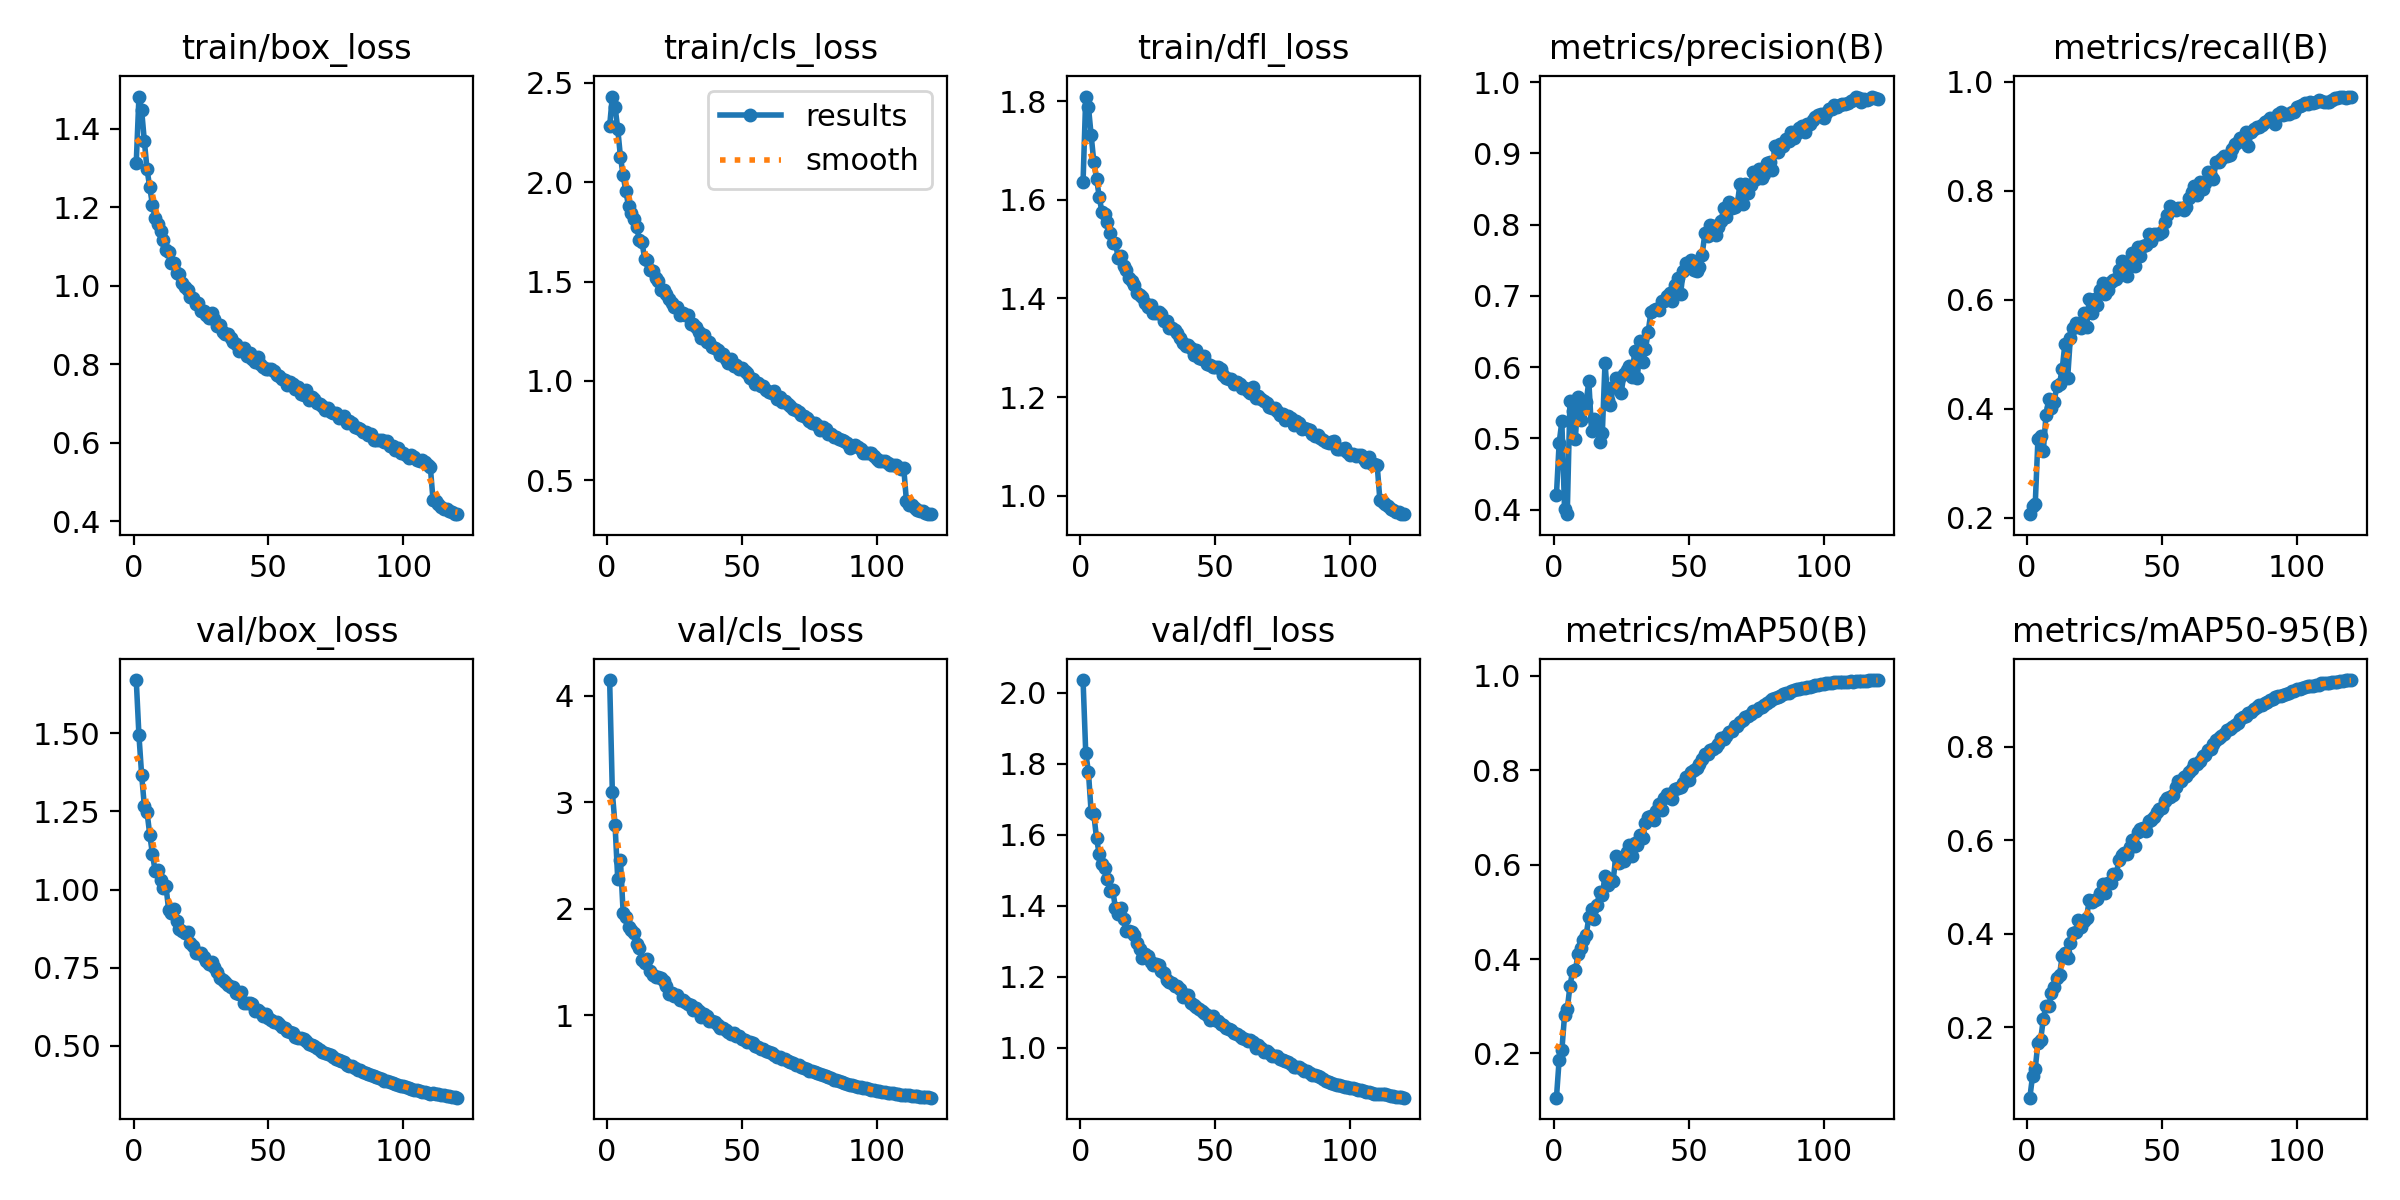

The table this chart was drawn from, first rows:
epoch, time, train/box_loss, train/cls_loss, train/dfl_loss, metrics/precision(B), metrics/recall(B), metrics/mAP50(B), metrics/mAP50-95(B), val/box_loss, val/cls_loss, val/dfl_loss, lr/pg0, lr/pg1, lr/pg2
1, 402.7, 1.313, 2.284, 1.635, 0.4209, 0.2067, 0.1063, 0.04909, 1.67, 4.145, 2.036, 0.0002377, 0.0002377, 0.0002377
2, 817.9, 1.481, 2.431, 1.809, 0.4938, 0.2213, 0.1867, 0.09542, 1.493, 3.091, 1.831, 0.0004718, 0.0004718, 0.0004718
3, 1254, 1.447, 2.379, 1.788, 0.5238, 0.2254, 0.2063, 0.1114, 1.366, 2.788, 1.777, 0.000702, 0.000702, 0.000702
4, 1696, 1.368, 2.269, 1.731, 0.4009, 0.3445, 0.2809, 0.1667, 1.267, 2.276, 1.664, 0.0006963, 0.0006963, 0.0006963
5, 2137, 1.296, 2.128, 1.676, 0.3936, 0.3497, 0.2933, 0.1721, 1.248, 2.454, 1.657, 0.0006904, 0.0006904, 0.0006904
6, 2584, 1.251, 2.035, 1.643, 0.5524, 0.323, 0.3428, 0.2182, 1.176, 1.964, 1.59, 0.0006845, 0.0006845, 0.0006845
7, 3019, 1.206, 1.954, 1.606, 0.5388, 0.3895, 0.3744, 0.246, 1.113, 1.926, 1.545, 0.0006787, 0.0006787, 0.0006787
8, 3438, 1.172, 1.881, 1.575, 0.4996, 0.4183, 0.3762, 0.2447, 1.06, 1.828, 1.517, 0.0006728, 0.0006728, 0.0006728
9, 3854, 1.158, 1.847, 1.57, 0.5577, 0.4019, 0.4098, 0.2732, 1.062, 1.798, 1.507, 0.0006669, 0.0006669, 0.0006669
10, 4309, 1.138, 1.814, 1.556, 0.5254, 0.412, 0.4224, 0.2868, 1.031, 1.768, 1.476, 0.000661, 0.000661, 0.000661
11, 4730, 1.117, 1.775, 1.532, 0.5423, 0.4427, 0.4406, 0.305, 1.005, 1.673, 1.443, 0.0006551, 0.0006551, 0.0006551
12, 5154, 1.09, 1.711, 1.512, 0.5506, 0.4463, 0.4502, 0.3123, 1.011, 1.636, 1.445, 0.0006492, 0.0006492, 0.0006492
13, 5570, 1.085, 1.698, 1.513, 0.5802, 0.4737, 0.4881, 0.3522, 0.9356, 1.52, 1.393, 0.0006433, 0.0006433, 0.0006433
14, 6007, 1.057, 1.612, 1.483, 0.5109, 0.5199, 0.5058, 0.3597, 0.9241, 1.494, 1.376, 0.0006374, 0.0006374, 0.0006374
15, 6429, 1.057, 1.611, 1.486, 0.5271, 0.456, 0.4839, 0.3481, 0.9382, 1.529, 1.395, 0.0006315, 0.0006315, 0.0006315
16, 6886, 1.032, 1.56, 1.466, 0.521, 0.53, 0.5144, 0.3797, 0.9001, 1.417, 1.362, 0.0006256, 0.0006256, 0.0006256
17, 7307, 1.029, 1.554, 1.458, 0.4953, 0.5478, 0.5413, 0.4019, 0.8752, 1.376, 1.329, 0.0006198, 0.0006198, 0.0006198
18, 7720, 1.008, 1.517, 1.441, 0.5075, 0.5567, 0.5356, 0.403, 0.8664, 1.364, 1.329, 0.0006139, 0.0006139, 0.0006139
19, 8135, 0.9975, 1.504, 1.434, 0.6065, 0.5547, 0.5767, 0.4284, 0.8611, 1.358, 1.326, 0.000608, 0.000608, 0.000608
20, 8557, 0.9887, 1.457, 1.427, 0.5539, 0.5492, 0.5573, 0.4143, 0.8645, 1.348, 1.317, 0.0006021, 0.0006021, 0.0006021
21, 8993, 0.9722, 1.455, 1.411, 0.5474, 0.5766, 0.5685, 0.4266, 0.8304, 1.318, 1.294, 0.0005962, 0.0005962, 0.0005962
22, 9413, 0.9688, 1.436, 1.406, 0.5719, 0.5494, 0.5652, 0.4342, 0.8184, 1.274, 1.279, 0.0005903, 0.0005903, 0.0005903
23, 9834, 0.9539, 1.41, 1.404, 0.5852, 0.601, 0.6172, 0.4719, 0.7984, 1.197, 1.254, 0.0005844, 0.0005844, 0.0005844
24, 10262, 0.9551, 1.394, 1.392, 0.5848, 0.5755, 0.603, 0.4682, 0.7968, 1.21, 1.265, 0.0005785, 0.0005785, 0.0005785
25, 10701, 0.9345, 1.37, 1.383, 0.5642, 0.6011, 0.6133, 0.473, 0.7955, 1.184, 1.259, 0.0005726, 0.0005726, 0.0005726
26, 11153, 0.9367, 1.37, 1.387, 0.5898, 0.5902, 0.6081, 0.4737, 0.7838, 1.192, 1.242, 0.0005667, 0.0005667, 0.0005667
27, 11596, 0.9253, 1.334, 1.37, 0.5964, 0.6181, 0.6273, 0.4882, 0.7709, 1.14, 1.234, 0.0005608, 0.0005608, 0.0005608
28, 12032, 0.9166, 1.342, 1.371, 0.6017, 0.6314, 0.6418, 0.5059, 0.7619, 1.14, 1.235, 0.000555, 0.000555, 0.000555
29, 12486, 0.9294, 1.332, 1.374, 0.5861, 0.6102, 0.6189, 0.4862, 0.7695, 1.125, 1.233, 0.0005491, 0.0005491, 0.0005491
30, 12908, 0.9155, 1.332, 1.368, 0.6224, 0.6182, 0.6459, 0.5088, 0.7512, 1.111, 1.215, 0.0005432, 0.0005432, 0.0005432
31, 13344, 0.8978, 1.288, 1.355, 0.5847, 0.633, 0.6412, 0.5094, 0.735, 1.095, 1.211, 0.0005373, 0.0005373, 0.0005373
32, 13781, 0.8988, 1.286, 1.355, 0.6367, 0.637, 0.6631, 0.5281, 0.7169, 1.052, 1.19, 0.0005314, 0.0005314, 0.0005314
33, 14205, 0.8825, 1.271, 1.34, 0.6067, 0.6378, 0.6569, 0.5268, 0.7107, 1.072, 1.185, 0.0005255, 0.0005255, 0.0005255
34, 14629, 0.8775, 1.247, 1.34, 0.6256, 0.6543, 0.688, 0.5572, 0.7038, 1.036, 1.183, 0.0005196, 0.0005196, 0.0005196
35, 15046, 0.8761, 1.216, 1.336, 0.6499, 0.671, 0.7007, 0.569, 0.6931, 0.9838, 1.176, 0.0005137, 0.0005137, 0.0005137
36, 15488, 0.8663, 1.233, 1.33, 0.6769, 0.6539, 0.7037, 0.5724, 0.6882, 1.01, 1.173, 0.0005078, 0.0005078, 0.0005078
37, 15943, 0.8564, 1.198, 1.32, 0.6797, 0.6438, 0.6937, 0.5708, 0.6868, 0.9923, 1.165, 0.0005019, 0.0005019, 0.0005019
38, 16391, 0.8505, 1.199, 1.311, 0.682, 0.6735, 0.7128, 0.5862, 0.6674, 0.9447, 1.144, 0.0004961, 0.0004961, 0.0004961
39, 16825, 0.8348, 1.172, 1.303, 0.6796, 0.6862, 0.7277, 0.6004, 0.6674, 0.9455, 1.148, 0.0004902, 0.0004902, 0.0004902
40, 17263, 0.8354, 1.165, 1.305, 0.6933, 0.6627, 0.7165, 0.588, 0.6731, 0.9397, 1.149, 0.0004843, 0.0004843, 0.0004843
41, 17680, 0.8407, 1.156, 1.299, 0.6929, 0.6963, 0.7419, 0.6174, 0.638, 0.9107, 1.127, 0.0004784, 0.0004784, 0.0004784
42, 18129, 0.82, 1.129, 1.285, 0.6993, 0.6807, 0.7492, 0.6242, 0.6358, 0.8838, 1.12, 0.0004725, 0.0004725, 0.0004725
43, 18547, 0.829, 1.136, 1.295, 0.7046, 0.6995, 0.7485, 0.6258, 0.6355, 0.8851, 1.116, 0.0004666, 0.0004666, 0.0004666
44, 18962, 0.8139, 1.109, 1.28, 0.6925, 0.7001, 0.7398, 0.6196, 0.6346, 0.866, 1.11, 0.0004607, 0.0004607, 0.0004607
45, 19376, 0.8066, 1.09, 1.277, 0.7151, 0.7201, 0.7607, 0.6421, 0.6128, 0.845, 1.105, 0.0004548, 0.0004548, 0.0004548
46, 19810, 0.819, 1.112, 1.283, 0.7257, 0.7085, 0.7614, 0.6438, 0.6146, 0.8293, 1.097, 0.0004489, 0.0004489, 0.0004489
47, 20242, 0.8017, 1.075, 1.268, 0.7031, 0.7215, 0.7634, 0.6494, 0.6089, 0.8311, 1.092, 0.000443, 0.000443, 0.000443
48, 20660, 0.7919, 1.082, 1.265, 0.7348, 0.7206, 0.7733, 0.6602, 0.5961, 0.8092, 1.079, 0.0004371, 0.0004371, 0.0004371
49, 21079, 0.7887, 1.062, 1.261, 0.7465, 0.7218, 0.7853, 0.6662, 0.6018, 0.8037, 1.089, 0.0004313, 0.0004313, 0.0004313
50, 21532, 0.7883, 1.064, 1.262, 0.7419, 0.7255, 0.7802, 0.6685, 0.5875, 0.7818, 1.079, 0.0004254, 0.0004254, 0.0004254
51, 21978, 0.7879, 1.049, 1.262, 0.7501, 0.7438, 0.7965, 0.6832, 0.5836, 0.7711, 1.075, 0.0004195, 0.0004195, 0.0004195
52, 22394, 0.7823, 1.039, 1.258, 0.7366, 0.7551, 0.7997, 0.6896, 0.5771, 0.7485, 1.068, 0.0004136, 0.0004136, 0.0004136
53, 22835, 0.7727, 1.016, 1.245, 0.7354, 0.7723, 0.8053, 0.6925, 0.5752, 0.7463, 1.064, 0.0004077, 0.0004077, 0.0004077
54, 23274, 0.7692, 1.012, 1.24, 0.7412, 0.766, 0.8124, 0.6978, 0.57, 0.7371, 1.056, 0.0004018, 0.0004018, 0.0004018
55, 23690, 0.7636, 0.9869, 1.236, 0.7578, 0.7652, 0.8241, 0.7151, 0.5597, 0.714, 1.052, 0.0003959, 0.0003959, 0.0003959
56, 24106, 0.7607, 0.9886, 1.236, 0.7877, 0.7688, 0.834, 0.7266, 0.5573, 0.6987, 1.051, 0.00039, 0.00039, 0.00039
57, 24530, 0.7475, 0.9751, 1.227, 0.784, 0.7684, 0.8337, 0.7268, 0.5479, 0.6879, 1.042, 0.0003841, 0.0003841, 0.0003841
58, 24950, 0.7562, 0.976, 1.231, 0.7996, 0.765, 0.8429, 0.735, 0.5436, 0.6873, 1.04, 0.0003782, 0.0003782, 0.0003782
59, 25402, 0.7489, 0.9571, 1.226, 0.7987, 0.7702, 0.8445, 0.737, 0.5398, 0.6686, 1.034, 0.0003724, 0.0003724, 0.0003724
60, 25816, 0.7375, 0.9471, 1.219, 0.7853, 0.7864, 0.8497, 0.7459, 0.5294, 0.6537, 1.028, 0.0003665, 0.0003665, 0.0003665
... 60 more rows
